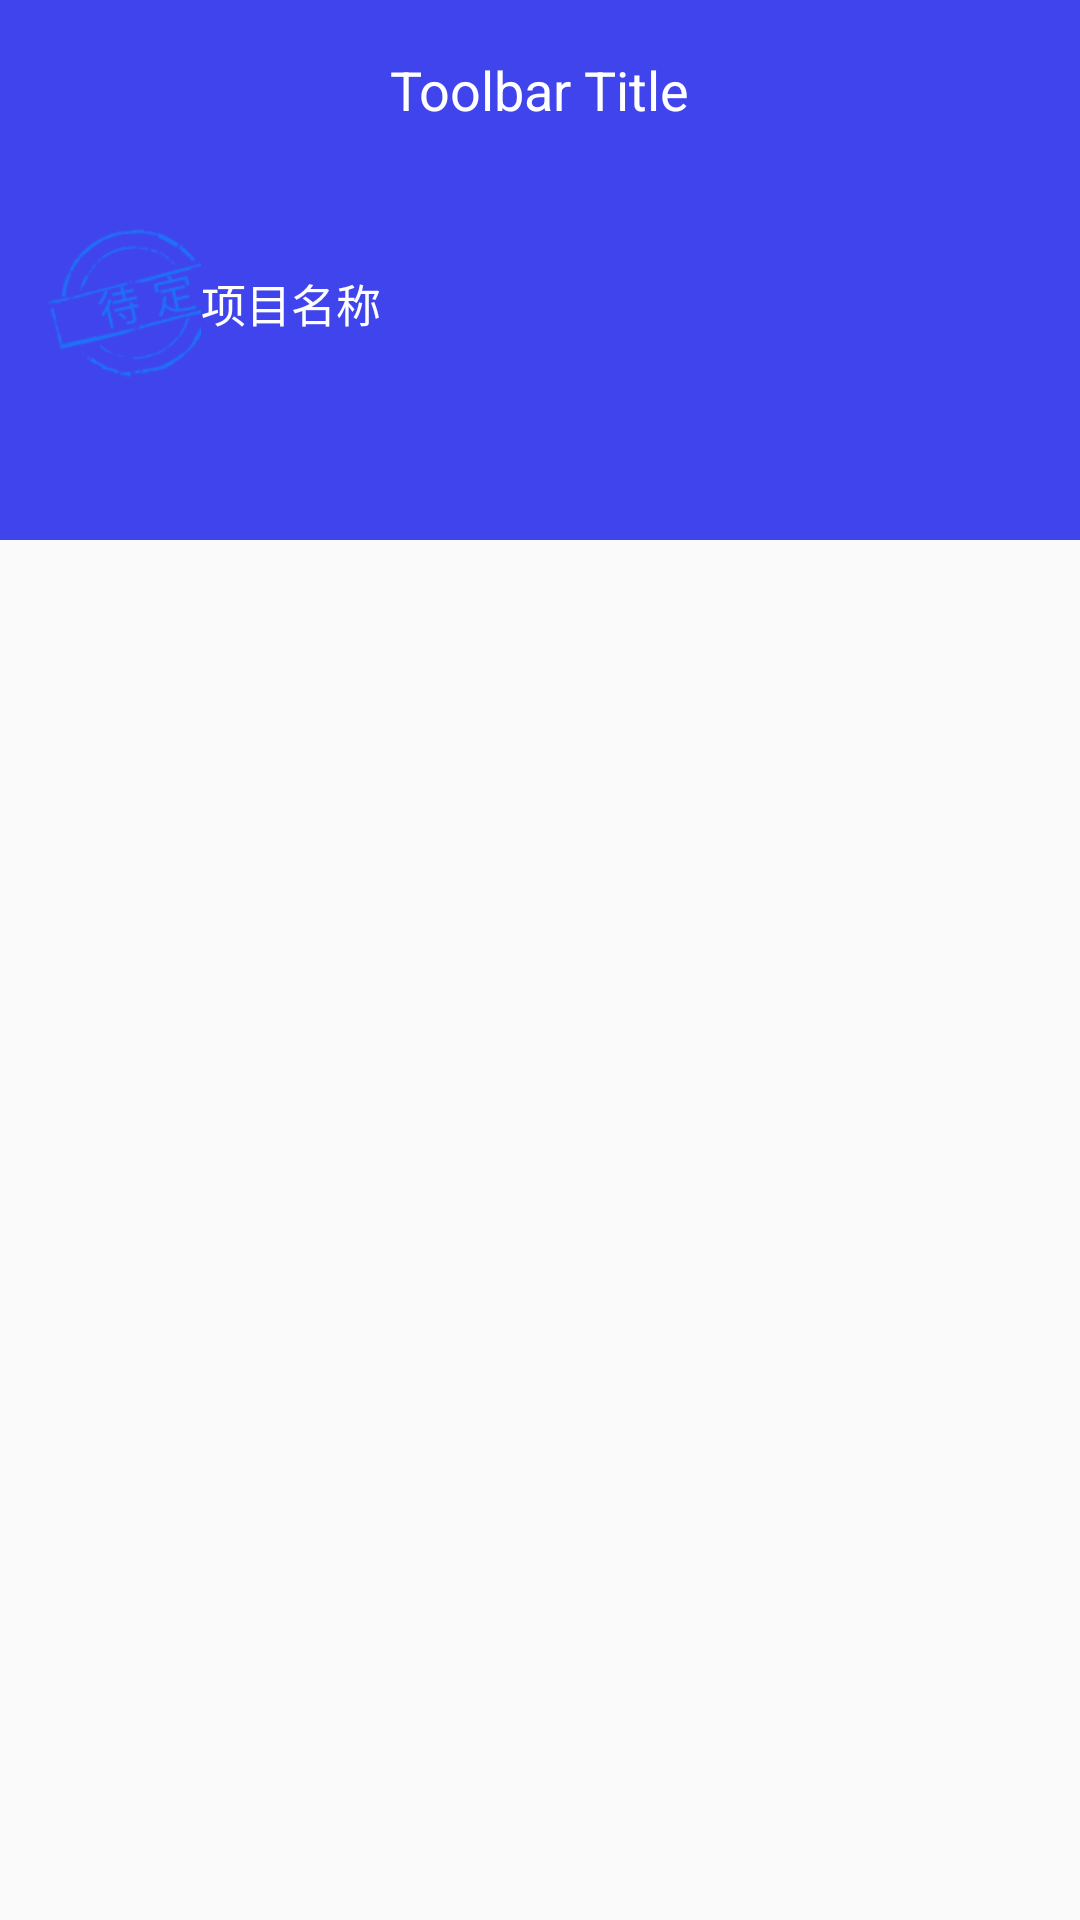

Produce the Android XML layout that renders to this screen, including the resource entries it uses.
<!-- AndroidManifest.xml: application theme AppTheme -->
<!-- res/layout/fragment_me.xml -->
<?xml version="1.0" encoding="utf-8"?>
<androidx.constraintlayout.widget.ConstraintLayout
        xmlns:android="http://schemas.android.com/apk/res/android"
        xmlns:app="http://schemas.android.com/apk/res-auto"
        android:layout_width="match_parent"
        android:layout_height="match_parent">
    <include layout="@layout/title_layout"
             android:id="@+id/title"
             app:layout_constraintTop_toTopOf="parent"/>
    <RelativeLayout
            android:id="@+id/rl_me_top"
            app:layout_constraintTop_toBottomOf="@+id/title"
            android:layout_width="match_parent"
            android:background="@color/colorPrimary"
            android:layout_height="120dp">
        <androidx.appcompat.widget.AppCompatImageView
                android:layout_width="wrap_content"
                android:paddingStart="@dimen/medium_margin"
                android:paddingEnd="@dimen/dp_10"
                android:paddingTop="@dimen/medium_margin"
                android:id="@+id/iv_avatar"
                android:src="@drawable/icon_pending"
                android:layout_height="wrap_content"/>
        <androidx.appcompat.widget.AppCompatTextView
                android:layout_width="wrap_content"
                android:layout_height="wrap_content"
                android:paddingTop="30dp"
                android:paddingStart="@dimen/dp_10"
                android:paddingEnd="@dimen/dp_10"
                android:textSize="@dimen/text_size_15"
                android:textColor="@color/white"
                android:text="@string/project_name"
                android:layout_toEndOf="@+id/iv_avatar"/>
    </RelativeLayout>

    <androidx.recyclerview.widget.RecyclerView
            android:id="@+id/rv_me"
            app:layout_constraintTop_toBottomOf="@+id/rl_me_top"
            android:layout_width="match_parent"
            android:layout_height="wrap_content">

    </androidx.recyclerview.widget.RecyclerView>

</androidx.constraintlayout.widget.ConstraintLayout>
<!-- res/layout/title_layout.xml (included above) -->
<?xml version="1.0" encoding="utf-8"?>
<FrameLayout xmlns:android="http://schemas.android.com/apk/res/android"
             xmlns:tools="http://schemas.android.com/tools"
             xmlns:app="http://schemas.android.com/apk/res-auto"
             android:layout_width="match_parent"
             android:layout_height="wrap_content">

    <androidx.appcompat.widget.Toolbar
            android:id="@+id/mToolbar"
            android:layout_width="match_parent"
            android:layout_height="@dimen/title_height"
            android:background="?attr/colorPrimary"
            app:titleTextColor="#ffffff"
            android:theme="@style/ThemeOverlay.AppCompat.ActionBar"
            app:popupTheme="@style/ThemeOverlay.AppCompat.Light">
        <TextView
                android:layout_width="wrap_content"
                android:layout_height="wrap_content"
                tools:text="Toolbar Title"
                android:textSize="@dimen/text_size_18"
                android:textColor="@color/white"
                android:layout_gravity="center"
                android:id="@+id/toolbar_title"/>

    </androidx.appcompat.widget.Toolbar>

</FrameLayout>
<!-- resources referenced by this layout -->
<resources>
  <color name="colorPrimary">#4044EC</color>
  <color name="white">#ffffff</color>
  <dimen name="medium_margin">16dp</dimen>
  <dimen name="text_size_15">15sp</dimen>
  <dimen name="text_size_18">18sp</dimen>
  <dimen name="title_height">48dp</dimen>
  <!-- drawable icon_pending: png bitmap (drawable-xhdpi, 5941 bytes) -->
  <string name="project_name">项目名称</string>
  <style name="AppTheme" parent="Theme.AppCompat.Light.NoActionBar">
          
          <item name="colorPrimary">@color/colorPrimary</item>
          <item name="colorPrimaryDark">@color/colorPrimaryDark</item>
          <item name="colorAccent">@color/colorAccent</item>
      </style>
  <color name="colorPrimaryDark">#303F9F</color>
  <color name="colorAccent">#4044EC</color>
</resources>
